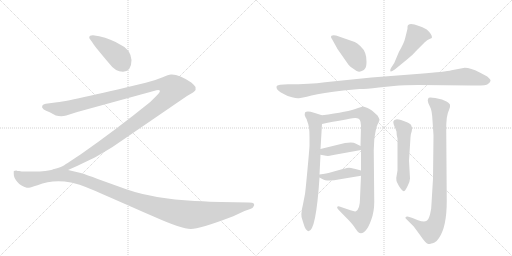
t = 0.00 s
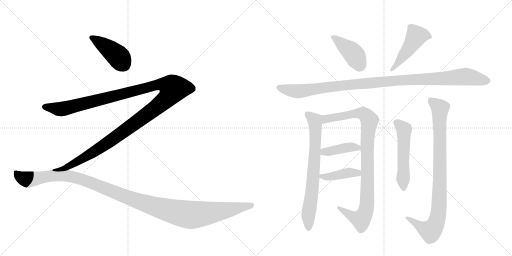
t = 2.06 s
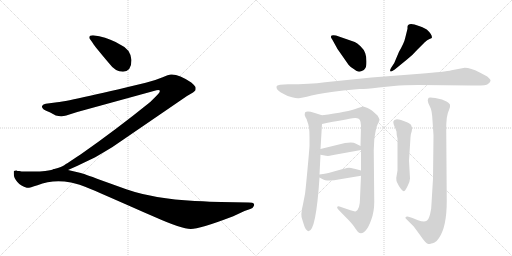
t = 4.12 s
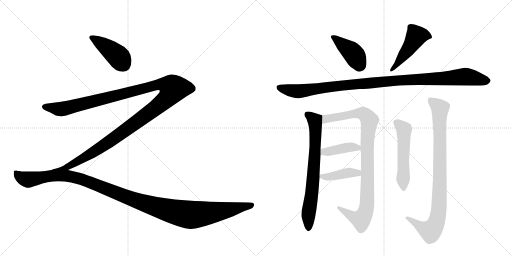
t = 6.18 s
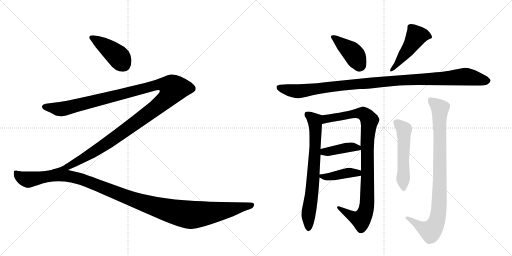
t = 8.24 s
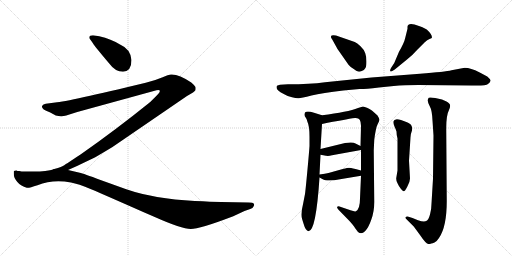
t = 10.30 s

The animated SVG that drew these frames (rendered in a browser with its animation timeline set to each time). Animation: 12 CSS @keyframes rules; one cycle of 10.30 s.

<svg version="1.1" viewBox="0 0 2048 1024" xmlns="http://www.w3.org/2000/svg">
  <g stroke="lightgray" stroke-dasharray="1,1" stroke-width="1" transform="scale(4, 4)">
    <line x1="0" y1="0" x2="256" y2="256"></line>
    <line x1="256" y1="0" x2="0" y2="256"></line>
    <line x1="128" y1="0" x2="128" y2="256"></line>
    <line x1="0" y1="128" x2="256" y2="128"></line>
    <line x1="256" y1="0" x2="512" y2="256"></line>
    <line x1="512" y1="0" x2="256" y2="256"></line>
    <line x1="384" y1="0" x2="384" y2="256"></line>
    <line x1="256" y1="128" x2="512" y2="128"></line>
  </g>
<g transform="scale(1, -1) translate(0, -850)">
   <style type="text/css">
    @keyframes keyframes0 {
      from {
       stroke: black;
       stroke-dashoffset: 421;
       stroke-width: 128;
       }
       58% {
       animation-timing-function: step-end;
       stroke: black;
       stroke-dashoffset: 0;
       stroke-width: 128;
       }
       to {
       stroke: black;
       stroke-width: 1024;
       }
       }
       #make-me-a-hanzi-animation-0 {
         animation: keyframes0 0.592611s both;
         animation-delay: 0.000000s;
         animation-timing-function: linear;
       }
    @keyframes keyframes1 {
      from {
       stroke: black;
       stroke-dashoffset: 1357;
       stroke-width: 128;
       }
       82% {
       animation-timing-function: step-end;
       stroke: black;
       stroke-dashoffset: 0;
       stroke-width: 128;
       }
       to {
       stroke: black;
       stroke-width: 1024;
       }
       }
       #make-me-a-hanzi-animation-1 {
         animation: keyframes1 1.354329s both;
         animation-delay: 0.592611s;
         animation-timing-function: linear;
       }
    @keyframes keyframes2 {
      from {
       stroke: black;
       stroke-dashoffset: 1241;
       stroke-width: 128;
       }
       80% {
       animation-timing-function: step-end;
       stroke: black;
       stroke-dashoffset: 0;
       stroke-width: 128;
       }
       to {
       stroke: black;
       stroke-width: 1024;
       }
       }
       #make-me-a-hanzi-animation-2 {
         animation: keyframes2 1.259928s both;
         animation-delay: 1.946940s;
         animation-timing-function: linear;
       }
    @keyframes keyframes3 {
      from {
       stroke: black;
       stroke-dashoffset: 416;
       stroke-width: 128;
       }
       58% {
       animation-timing-function: step-end;
       stroke: black;
       stroke-dashoffset: 0;
       stroke-width: 128;
       }
       to {
       stroke: black;
       stroke-width: 1024;
       }
       }
       #make-me-a-hanzi-animation-3 {
         animation: keyframes3 0.588542s both;
         animation-delay: 3.206868s;
         animation-timing-function: linear;
       }
    @keyframes keyframes4 {
      from {
       stroke: black;
       stroke-dashoffset: 480;
       stroke-width: 128;
       }
       61% {
       animation-timing-function: step-end;
       stroke: black;
       stroke-dashoffset: 0;
       stroke-width: 128;
       }
       to {
       stroke: black;
       stroke-width: 1024;
       }
       }
       #make-me-a-hanzi-animation-4 {
         animation: keyframes4 0.640625s both;
         animation-delay: 3.795410s;
         animation-timing-function: linear;
       }
    @keyframes keyframes5 {
      from {
       stroke: black;
       stroke-dashoffset: 1097;
       stroke-width: 128;
       }
       78% {
       animation-timing-function: step-end;
       stroke: black;
       stroke-dashoffset: 0;
       stroke-width: 128;
       }
       to {
       stroke: black;
       stroke-width: 1024;
       }
       }
       #make-me-a-hanzi-animation-5 {
         animation: keyframes5 1.142741s both;
         animation-delay: 4.436035s;
         animation-timing-function: linear;
       }
    @keyframes keyframes6 {
      from {
       stroke: black;
       stroke-dashoffset: 731;
       stroke-width: 128;
       }
       70% {
       animation-timing-function: step-end;
       stroke: black;
       stroke-dashoffset: 0;
       stroke-width: 128;
       }
       to {
       stroke: black;
       stroke-width: 1024;
       }
       }
       #make-me-a-hanzi-animation-6 {
         animation: keyframes6 0.844889s both;
         animation-delay: 5.578776s;
         animation-timing-function: linear;
       }
    @keyframes keyframes7 {
      from {
       stroke: black;
       stroke-dashoffset: 962;
       stroke-width: 128;
       }
       76% {
       animation-timing-function: step-end;
       stroke: black;
       stroke-dashoffset: 0;
       stroke-width: 128;
       }
       to {
       stroke: black;
       stroke-width: 1024;
       }
       }
       #make-me-a-hanzi-animation-7 {
         animation: keyframes7 1.032878s both;
         animation-delay: 6.423665s;
         animation-timing-function: linear;
       }
    @keyframes keyframes8 {
      from {
       stroke: black;
       stroke-dashoffset: 408;
       stroke-width: 128;
       }
       57% {
       animation-timing-function: step-end;
       stroke: black;
       stroke-dashoffset: 0;
       stroke-width: 128;
       }
       to {
       stroke: black;
       stroke-width: 1024;
       }
       }
       #make-me-a-hanzi-animation-8 {
         animation: keyframes8 0.582031s both;
         animation-delay: 7.456543s;
         animation-timing-function: linear;
       }
    @keyframes keyframes9 {
      from {
       stroke: black;
       stroke-dashoffset: 409;
       stroke-width: 128;
       }
       57% {
       animation-timing-function: step-end;
       stroke: black;
       stroke-dashoffset: 0;
       stroke-width: 128;
       }
       to {
       stroke: black;
       stroke-width: 1024;
       }
       }
       #make-me-a-hanzi-animation-9 {
         animation: keyframes9 0.582845s both;
         animation-delay: 8.038574s;
         animation-timing-function: linear;
       }
    @keyframes keyframes10 {
      from {
       stroke: black;
       stroke-dashoffset: 535;
       stroke-width: 128;
       }
       64% {
       animation-timing-function: step-end;
       stroke: black;
       stroke-dashoffset: 0;
       stroke-width: 128;
       }
       to {
       stroke: black;
       stroke-width: 1024;
       }
       }
       #make-me-a-hanzi-animation-10 {
         animation: keyframes10 0.685384s both;
         animation-delay: 8.621419s;
         animation-timing-function: linear;
       }
    @keyframes keyframes11 {
      from {
       stroke: black;
       stroke-dashoffset: 914;
       stroke-width: 128;
       }
       75% {
       animation-timing-function: step-end;
       stroke: black;
       stroke-dashoffset: 0;
       stroke-width: 128;
       }
       to {
       stroke: black;
       stroke-width: 1024;
       }
       }
       #make-me-a-hanzi-animation-11 {
         animation: keyframes11 0.993815s both;
         animation-delay: 9.306803s;
         animation-timing-function: linear;
       }
</style>
<path d="M 526 610 Q 522 654 480 672 Q 445 694 397 705 L 372 709 Q 357 709 357 700 Q 357 696 361 692 L 371 678 Q 380 663 437 596 Q 461 563 492 563 Q 526 565 526 610 Z" fill="lightgray"></path> 
<path d="M 272 170 L 308 186 L 381 221 Q 412 239 450 262 L 748 466 L 772 480 L 779 486 Q 784 489 782 502 Q 778 509 765 520 Q 715 554 684 552 Q 675 552 648 540 Q 620 528 583 519 Q 272 444 221 440 L 183 435 Q 172 434 169 427 Q 165 420 175 412 Q 181 408 201 400 L 223 388 Q 246 383 265 388 L 309 402 L 615 486 Q 636 492 639 488 Q 642 483 629 470 L 601 442 Q 461 329 322 232 Q 264 194 257 189 Q 249 183 217 174 C 189 164 245 158 272 170 Z" fill="lightgray"></path> 
<path d="M 884 42 Q 847 43 779 46 Q 615 55 505 93 L 402 130 Q 333 156 319 159 L 272 170 L 217 173.5 Q 185 164 136 164 L 105 164 Q 89 163 77 166 Q 68 166 66 168 Q 57 168 55 165 L 55 154 Q 55 139 69.5 122 Q 84 105 107 99 Q 115 97 150 109 Q 210 133 284 120 Q 313 115 364.5 93.5 Q 416 72 619 -18 Q 727 -66 763 -66 Q 799 -66 925 -18 Q 932 -15 933 -15 L 978 6 L 1001 14 Q 1012 18 1014 24 Q 1019 30 1015.5 35 Q 1012 40 995 40 L 884 42 Z" fill="lightgray"></path> 
<path d="M 1419 682 L 1344 708 Q 1323 712 1324 703 Q 1323 700 1329 692 L 1350 654 L 1394 591 Q 1403 580 1415 574 Q 1426 565 1432 564 Q 1438 562 1447 566 Q 1457 569 1461 577 Q 1466 584 1466 604 Q 1466 623 1461 637 Q 1457 651 1442 665 Q 1428 678 1419 682 Z" fill="lightgray"></path> 
<path d="M 1577 598 L 1564 578 Q 1558 567 1562 565 Q 1563 561 1579 572 L 1628 612 Q 1649 628 1670 652 L 1699 681 Q 1709 690 1718 694 Q 1728 697 1728 700 Q 1728 713 1707 732 Q 1688 743 1676 746 Q 1632 764 1630 743 L 1630 735 L 1621 699 Q 1617 679 1596 643 L 1577 598 Z" fill="lightgray"></path> 
<path d="M 1859 579 L 1806 569 Q 1782 563 1680 555 L 1486 540 L 1300 521 Q 1240 513 1152 513 L 1120 511 L 1110 508 Q 1106 507 1106 501 Q 1106 494 1113 488 Q 1120 482 1135 474 Q 1150 465 1168 461 Q 1186 456 1195 457 Q 1204 457 1246 468 Q 1289 478 1373 488 L 1438 494 Q 1454 493 1516 500 L 1575 506 Q 1616 510 1674 510 L 1886 508 Q 1943 506 1952 514 Q 1962 522 1962 527 Q 1963 532 1949 544 L 1917 561 Q 1883 579 1859 579 Z" fill="lightgray"></path> 
<path d="M 1209 -28 L 1214 -44 Q 1222 -73 1234 -75 Q 1264 -75 1278 140 L 1278 152 L 1282 231 L 1282 254 L 1288 354 C 1290 384 1290 388 1288 389 L 1256 399 Q 1228 408 1220 400 Q 1216 388 1222 381 Q 1228 374 1230 362 Q 1238 346 1238 303 L 1238 266 Q 1236 236 1229 162 Q 1222 87 1220 74 L 1212 33 Q 1201 -11 1209 -28 Z" fill="lightgray"></path> 
<path d="M 1444 147 L 1440 56 Q 1440 15 1424 5 Q 1418 3 1402 9 L 1358 24 Q 1352 26 1349 23 Q 1346 19 1354 11 L 1396 -32 Q 1418 -56 1420 -62 L 1432 -78 Q 1446 -89 1460 -75 Q 1474 -61 1485 -29 Q 1497 3 1497 42 L 1495 249 L 1497 290 Q 1499 310 1503 328 Q 1504 340 1511 354 Q 1518 367 1518 371 Q 1518 375 1510 388 L 1490 406 Q 1488 408 1478 414 L 1468 419 L 1453 424 Q 1448 424 1432 418 Q 1392 402 1288 389 C 1258 385 1259 348 1288 354 Q 1382 373 1420 378 Q 1434 379 1439 371 Q 1444 362 1444 347 L 1442 266 L 1444 250 L 1444 168 L 1444 147 Z" fill="lightgray"></path> 
<path d="M 1282 231 L 1304 227 Q 1314 225 1328 229 L 1444 250 C 1466 254 1466 254 1442 266 L 1422 276 Q 1412 283 1380 278 L 1282 254 C 1253 247 1252 236 1282 231 Z" fill="lightgray"></path> 
<path d="M 1278 140 L 1291 133 Q 1298 128 1318 128 Q 1338 128 1354 132 L 1444 147 C 1474 152 1473 160 1444 168 L 1422 174 Q 1400 179 1396 179 Q 1392 179 1371 174 L 1314 158 Q 1302 155 1278 152 C 1260 150 1260 150 1278 140 Z" fill="lightgray"></path> 
<path d="M 1640 136 L 1636 207 L 1642 301 Q 1642 313 1647 325 Q 1652 337 1644 351 Q 1636 358 1628 361 L 1604 370 Q 1577 379 1573 363 Q 1573 356 1578 344 Q 1584 331 1586 324 Q 1586 308 1590 296 L 1590 168 L 1585 138 Q 1584 128 1590 117 Q 1596 103 1604 94 Q 1612 85 1615 85 Q 1619 84 1629 103 Q 1640 122 1640 136 Z" fill="lightgray"></path> 
<path d="M 1734 308 L 1732 135 L 1726 36 Q 1726 14 1720 -8 Q 1714 -30 1705 -34 Q 1696 -39 1672 -31 L 1650 -22 L 1634 -17 Q 1627 -14 1623 -18 Q 1619 -22 1625 -26 L 1655 -56 L 1680 -90 Q 1704 -126 1714 -126 Q 1720 -126 1725 -124 Q 1730 -123 1738 -120 Q 1746 -117 1756 -102 Q 1787 -57 1787 45 L 1785 328 Q 1784 388 1796 410 Q 1802 423 1800 430 Q 1800 436 1786 444 Q 1772 451 1768 452 L 1741 458 Q 1720 462 1715 459 Q 1711 455 1711 448 Q 1711 440 1719 425 Q 1728 410 1730 368 L 1734 308 Z" fill="lightgray"></path> 
      <clipPath id="make-me-a-hanzi-clip-0">
      <path d="M 526 610 Q 522 654 480 672 Q 445 694 397 705 L 372 709 Q 357 709 357 700 Q 357 696 361 692 L 371 678 Q 380 663 437 596 Q 461 563 492 563 Q 526 565 526 610 Z" fill="lightgray"></path>
      </clipPath>
      <path clip-path="url(#make-me-a-hanzi-clip-0)" d="M 366 699 L 424 664 L 467 629 L 492 595 " fill="none" id="make-me-a-hanzi-animation-0" stroke-dasharray="293 586" stroke-linecap="round"></path>

      <clipPath id="make-me-a-hanzi-clip-1">
      <path d="M 272 170 L 308 186 L 381 221 Q 412 239 450 262 L 748 466 L 772 480 L 779 486 Q 784 489 782 502 Q 778 509 765 520 Q 715 554 684 552 Q 675 552 648 540 Q 620 528 583 519 Q 272 444 221 440 L 183 435 Q 172 434 169 427 Q 165 420 175 412 Q 181 408 201 400 L 223 388 Q 246 383 265 388 L 309 402 L 615 486 Q 636 492 639 488 Q 642 483 629 470 L 601 442 Q 461 329 322 232 Q 264 194 257 189 Q 249 183 217 174 C 189 164 245 158 272 170 Z" fill="lightgray"></path>
      </clipPath>
      <path clip-path="url(#make-me-a-hanzi-clip-1)" d="M 178 423 L 234 413 L 254 415 L 641 512 L 669 510 L 694 496 L 679 469 L 657 446 L 481 314 L 331 216 L 273 184 L 252 176 L 243 179 L 238 173 " fill="none" id="make-me-a-hanzi-animation-1" stroke-dasharray="1229 2458" stroke-linecap="round"></path>

      <clipPath id="make-me-a-hanzi-clip-2">
      <path d="M 884 42 Q 847 43 779 46 Q 615 55 505 93 L 402 130 Q 333 156 319 159 L 272 170 L 217 173.5 Q 185 164 136 164 L 105 164 Q 89 163 77 166 Q 68 166 66 168 Q 57 168 55 165 L 55 154 Q 55 139 69.5 122 Q 84 105 107 99 Q 115 97 150 109 Q 210 133 284 120 Q 313 115 364.5 93.5 Q 416 72 619 -18 Q 727 -66 763 -66 Q 799 -66 925 -18 Q 932 -15 933 -15 L 978 6 L 1001 14 Q 1012 18 1014 24 Q 1019 30 1015.5 35 Q 1012 40 995 40 L 884 42 Z" fill="lightgray"></path>
      </clipPath>
      <path clip-path="url(#make-me-a-hanzi-clip-2)" d="M 62 160 L 93 136 L 115 132 L 222 149 L 284 144 L 384 112 L 579 36 L 743 -7 L 840 -2 L 1009 30 " fill="none" id="make-me-a-hanzi-animation-2" stroke-dasharray="1113 2226" stroke-linecap="round"></path>

      <clipPath id="make-me-a-hanzi-clip-3">
      <path d="M 1419 682 L 1344 708 Q 1323 712 1324 703 Q 1323 700 1329 692 L 1350 654 L 1394 591 Q 1403 580 1415 574 Q 1426 565 1432 564 Q 1438 562 1447 566 Q 1457 569 1461 577 Q 1466 584 1466 604 Q 1466 623 1461 637 Q 1457 651 1442 665 Q 1428 678 1419 682 Z" fill="lightgray"></path>
      </clipPath>
      <path clip-path="url(#make-me-a-hanzi-clip-3)" d="M 1333 701 L 1410 640 L 1442 587 " fill="none" id="make-me-a-hanzi-animation-3" stroke-dasharray="288 576" stroke-linecap="round"></path>

      <clipPath id="make-me-a-hanzi-clip-4">
      <path d="M 1577 598 L 1564 578 Q 1558 567 1562 565 Q 1563 561 1579 572 L 1628 612 Q 1649 628 1670 652 L 1699 681 Q 1709 690 1718 694 Q 1728 697 1728 700 Q 1728 713 1707 732 Q 1688 743 1676 746 Q 1632 764 1630 743 L 1630 735 L 1621 699 Q 1617 679 1596 643 L 1577 598 Z" fill="lightgray"></path>
      </clipPath>
      <path clip-path="url(#make-me-a-hanzi-clip-4)" d="M 1720 703 L 1696 710 L 1665 705 L 1627 644 L 1565 571 " fill="none" id="make-me-a-hanzi-animation-4" stroke-dasharray="352 704" stroke-linecap="round"></path>

      <clipPath id="make-me-a-hanzi-clip-5">
      <path d="M 1859 579 L 1806 569 Q 1782 563 1680 555 L 1486 540 L 1300 521 Q 1240 513 1152 513 L 1120 511 L 1110 508 Q 1106 507 1106 501 Q 1106 494 1113 488 Q 1120 482 1135 474 Q 1150 465 1168 461 Q 1186 456 1195 457 Q 1204 457 1246 468 Q 1289 478 1373 488 L 1438 494 Q 1454 493 1516 500 L 1575 506 Q 1616 510 1674 510 L 1886 508 Q 1943 506 1952 514 Q 1962 522 1962 527 Q 1963 532 1949 544 L 1917 561 Q 1883 579 1859 579 Z" fill="lightgray"></path>
      </clipPath>
      <path clip-path="url(#make-me-a-hanzi-clip-5)" d="M 1118 499 L 1191 485 L 1434 515 L 1859 544 L 1953 527 " fill="none" id="make-me-a-hanzi-animation-5" stroke-dasharray="969 1938" stroke-linecap="round"></path>

      <clipPath id="make-me-a-hanzi-clip-6">
      <path d="M 1209 -28 L 1214 -44 Q 1222 -73 1234 -75 Q 1264 -75 1278 140 L 1278 152 L 1282 231 L 1282 254 L 1288 354 C 1290 384 1290 388 1288 389 L 1256 399 Q 1228 408 1220 400 Q 1216 388 1222 381 Q 1228 374 1230 362 Q 1238 346 1238 303 L 1238 266 Q 1236 236 1229 162 Q 1222 87 1220 74 L 1212 33 Q 1201 -11 1209 -28 Z" fill="lightgray"></path>
      </clipPath>
      <path clip-path="url(#make-me-a-hanzi-clip-6)" d="M 1228 393 L 1259 367 L 1262 320 L 1251 99 L 1234 1 L 1234 -66 " fill="none" id="make-me-a-hanzi-animation-6" stroke-dasharray="603 1206" stroke-linecap="round"></path>

      <clipPath id="make-me-a-hanzi-clip-7">
      <path d="M 1444 147 L 1440 56 Q 1440 15 1424 5 Q 1418 3 1402 9 L 1358 24 Q 1352 26 1349 23 Q 1346 19 1354 11 L 1396 -32 Q 1418 -56 1420 -62 L 1432 -78 Q 1446 -89 1460 -75 Q 1474 -61 1485 -29 Q 1497 3 1497 42 L 1495 249 L 1497 290 Q 1499 310 1503 328 Q 1504 340 1511 354 Q 1518 367 1518 371 Q 1518 375 1510 388 L 1490 406 Q 1488 408 1478 414 L 1468 419 L 1453 424 Q 1448 424 1432 418 Q 1392 402 1288 389 C 1258 385 1259 348 1288 354 Q 1382 373 1420 378 Q 1434 379 1439 371 Q 1444 362 1444 347 L 1442 266 L 1444 250 L 1444 168 L 1444 147 Z" fill="lightgray"></path>
      </clipPath>
      <path clip-path="url(#make-me-a-hanzi-clip-7)" d="M 1297 360 L 1305 375 L 1435 397 L 1460 391 L 1478 368 L 1469 271 L 1469 50 L 1460 -2 L 1441 -28 L 1354 18 " fill="none" id="make-me-a-hanzi-animation-7" stroke-dasharray="834 1668" stroke-linecap="round"></path>

      <clipPath id="make-me-a-hanzi-clip-8">
      <path d="M 1282 231 L 1304 227 Q 1314 225 1328 229 L 1444 250 C 1466 254 1466 254 1442 266 L 1422 276 Q 1412 283 1380 278 L 1282 254 C 1253 247 1252 236 1282 231 Z" fill="lightgray"></path>
      </clipPath>
      <path clip-path="url(#make-me-a-hanzi-clip-8)" d="M 1289 237 L 1296 243 L 1390 260 L 1412 262 L 1436 253 " fill="none" id="make-me-a-hanzi-animation-8" stroke-dasharray="280 560" stroke-linecap="round"></path>

      <clipPath id="make-me-a-hanzi-clip-9">
      <path d="M 1278 140 L 1291 133 Q 1298 128 1318 128 Q 1338 128 1354 132 L 1444 147 C 1474 152 1473 160 1444 168 L 1422 174 Q 1400 179 1396 179 Q 1392 179 1371 174 L 1314 158 Q 1302 155 1278 152 C 1260 150 1260 150 1278 140 Z" fill="lightgray"></path>
      </clipPath>
      <path clip-path="url(#make-me-a-hanzi-clip-9)" d="M 1286 146 L 1311 142 L 1437 163 " fill="none" id="make-me-a-hanzi-animation-9" stroke-dasharray="281 562" stroke-linecap="round"></path>

      <clipPath id="make-me-a-hanzi-clip-10">
      <path d="M 1640 136 L 1636 207 L 1642 301 Q 1642 313 1647 325 Q 1652 337 1644 351 Q 1636 358 1628 361 L 1604 370 Q 1577 379 1573 363 Q 1573 356 1578 344 Q 1584 331 1586 324 Q 1586 308 1590 296 L 1590 168 L 1585 138 Q 1584 128 1590 117 Q 1596 103 1604 94 Q 1612 85 1615 85 Q 1619 84 1629 103 Q 1640 122 1640 136 Z" fill="lightgray"></path>
      </clipPath>
      <path clip-path="url(#make-me-a-hanzi-clip-10)" d="M 1585 361 L 1616 328 L 1613 94 " fill="none" id="make-me-a-hanzi-animation-10" stroke-dasharray="407 814" stroke-linecap="round"></path>

      <clipPath id="make-me-a-hanzi-clip-11">
      <path d="M 1734 308 L 1732 135 L 1726 36 Q 1726 14 1720 -8 Q 1714 -30 1705 -34 Q 1696 -39 1672 -31 L 1650 -22 L 1634 -17 Q 1627 -14 1623 -18 Q 1619 -22 1625 -26 L 1655 -56 L 1680 -90 Q 1704 -126 1714 -126 Q 1720 -126 1725 -124 Q 1730 -123 1738 -120 Q 1746 -117 1756 -102 Q 1787 -57 1787 45 L 1785 328 Q 1784 388 1796 410 Q 1802 423 1800 430 Q 1800 436 1786 444 Q 1772 451 1768 452 L 1741 458 Q 1720 462 1715 459 Q 1711 455 1711 448 Q 1711 440 1719 425 Q 1728 410 1730 368 L 1734 308 Z" fill="lightgray"></path>
      </clipPath>
      <path clip-path="url(#make-me-a-hanzi-clip-11)" d="M 1721 451 L 1760 417 L 1755 0 L 1739 -53 L 1719 -74 L 1629 -21 " fill="none" id="make-me-a-hanzi-animation-11" stroke-dasharray="786 1572" stroke-linecap="round"></path>

</g>
</svg>
